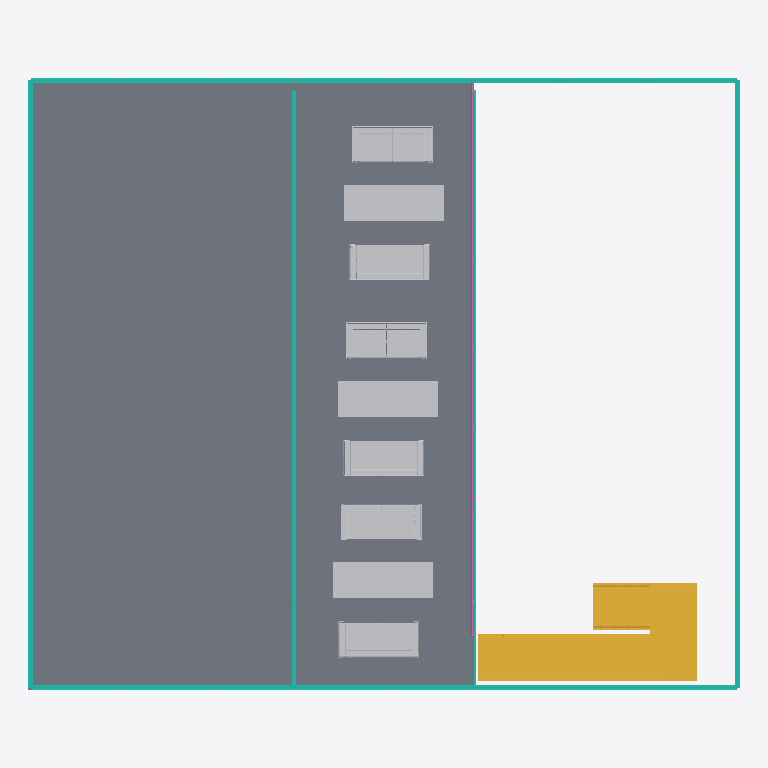
Plan cut of the same IFC building model at storey 'Nivel 2' (level 3.00 m, cut at 4.40 m), seen from above with north up, elements coloured by IFC class: 9 other elements (light grey), 6 curtain walls (teal), 1 slab (grey), 1 stair (yellow), 1 railing (pink). Cut surfaces are drawn darker.
Extent 15.1 m × 13.0 m × 6.3 m (x, y, z). Storeys (3): Nivel 1 at 0.00 m; Nivel 2 at 3.00 m; Nivel 3 at 6.00 m. Elements (61): 45 IfcFurnishingElement, 11 IfcCurtainWall, 3 IfcSlab, 1 IfcRailing, 1 IfcStair.

HEADER;
FILE_DESCRIPTION(('ViewDefinition [CoordinationView_V2.0]'),'2;1');
FILE_NAME('0001','2020-11-29T22:44:52',(''),(''),'The EXPRESS Data Manager Version 5.02.0100.07 : 28 Aug 2013','21.0.0.383 - Exporter 21.0.0.383 - IU alternativa 21.0.0.383','');
FILE_SCHEMA(('IFC2X3'));
ENDSEC;
DATA;
#119=IFCPROJECT('1Xsibz5yH5MxqU$tFrpDk0',#41,'0001',$,$,'Nombre de proyecto','Estado de proyecto',(#111),#106);
#154=IFCSITE('1Xsibz5yH5MxqU$tFrpDk2',#41,'Default',$,$,#153,$,$,.ELEMENT.,$,$,$,$,$);
#129=IFCBUILDING('1Xsibz5yH5MxqU$tFrpDk1',#41,'',$,$,#32,$,'',.ELEMENT.,$,$,$);
#138=IFCBUILDINGSTOREY('1Xsibz5yH5MxqU$tCACoVL',#41,'Nivel 1',$,'Nivel:Nivel 1',#136,$,'Nivel 1',.ELEMENT.,0.0);
#144=IFCBUILDINGSTOREY('1Xsibz5yH5MxqU$tCACoB$',#41,'Nivel 2',$,'Nivel:Nivel 1',#143,$,'Nivel 2',.ELEMENT.,3.0);
#150=IFCBUILDINGSTOREY('1Xsibz5yH5MxqU$tCACQb$',#41,'Nivel 3',$,'Nivel:Nivel 1',#149,$,'Nivel 3',.ELEMENT.,6.0);
#15553=IFCSLAB('3wq5Jm7On1D8fOWtV23aER',#41,'Suelo:Por defecto - 30 cm:167214',$,'Suelo:Por defecto - 30 cm',#15537,#15551,'167214',.FLOOR.);
#78329=IFCSTAIR('3apP4i$W12wQF$VM2cwPBm',#41,'Escalera moldeada in situ:Escalera:172761',$,'Escalera moldeada in situ:Losa de hormigón - C=17cm H=30cm',#78328,$,'172761',.HALF_TURN_STAIR.);
#64469=IFCFURNISHINGELEMENT('3wq5Jm7On1D8fOWtV23bVn',#41,'M_Table-Dining:0762 x 2134mm:170308',$,'M_Table-Dining:0762 x 2134mm',#64468,#64463,'170308');
#64534=IFCFURNISHINGELEMENT('3wq5Jm7On1D8fOWtV23bSk',#41,'M_Table-Dining:0762 x 2134mm:170395',$,'M_Table-Dining:0762 x 2134mm',#64533,#64528,'170395');
#64594=IFCFURNISHINGELEMENT('3wq5Jm7On1D8fOWtV23bSh',#41,'M_Table-Dining:0762 x 2134mm:170398',$,'M_Table-Dining:0762 x 2134mm',#64593,#64588,'170398');
#15643=IFCCURTAINWALL('3wq5Jm7On1D8fOWtV23aFe',#41,'Muro cortina:Muro cortina - 300 x 200 cm:167261',$,'Muro cortina:Muro cortina - 300 x 200 cm',#15642,$,'167261');
#20702=IFCCURTAINWALL('3wq5Jm7On1D8fOWtV23aFK',#41,'Muro cortina:Muro cortina - 300 x 200 cm:167265',$,'Muro cortina:Muro cortina - 300 x 200 cm',#20701,$,'167265');
#18332=IFCCURTAINWALL('3wq5Jm7On1D8fOWtV23aFg',#41,'Muro cortina:Muro cortina - 300 x 200 cm:167263',$,'Muro cortina:Muro cortina - 300 x 200 cm',#18331,$,'167263');
#23391=IFCCURTAINWALL('3wq5Jm7On1D8fOWtV23aFM',#41,'Muro cortina:Muro cortina - 300 x 200 cm:167267',$,'Muro cortina:Muro cortina - 300 x 200 cm',#23390,$,'167267');
#64574=IFCFURNISHINGELEMENT('3wq5Jm7On1D8fOWtV23bSe',#41,'M_Sofa-Corbu:Sofa:170397',$,'M_Sofa-Corbu:Sofa',#64573,#64568,'170397');
#64296=IFCFURNISHINGELEMENT('3wq5Jm7On1D8fOWtV23bWs',#41,'M_Sofa-Corbu:Sofa:169603',$,'M_Sofa-Corbu:Sofa',#64295,#64290,'169603');
#64494=IFCFURNISHINGELEMENT('3wq5Jm7On1D8fOWtV23bSi',#41,'M_Sofa-Corbu:Sofa:170393',$,'M_Sofa-Corbu:Sofa',#64493,#64488,'170393');
#64321=IFCFURNISHINGELEMENT('3wq5Jm7On1D8fOWtV23bWB',#41,'M_Sofa-Corbu:Sofa:169662',$,'M_Sofa-Corbu:Sofa',#64320,#64315,'169662');
#64554=IFCFURNISHINGELEMENT('3wq5Jm7On1D8fOWtV23bSf',#41,'M_Sofa-Corbu:Sofa:170396',$,'M_Sofa-Corbu:Sofa',#64553,#64548,'170396');
#64514=IFCFURNISHINGELEMENT('3wq5Jm7On1D8fOWtV23bSl',#41,'M_Sofa-Corbu:Sofa:170394',$,'M_Sofa-Corbu:Sofa',#64513,#64508,'170394');
#25761=IFCCURTAINWALL('3wq5Jm7On1D8fOWtV23a67',#41,'Muro cortina:Muro cortina - 300 x 200 cm:167730',$,'Muro cortina:Muro cortina - 300 x 200 cm',#25760,$,'167730');
#13091=IFCCURTAINWALL('3wq5Jm7On1D8fOWtV23aKm',#41,'Muro cortina:Muro cortina - 300 x 200 cm:166789',$,'Muro cortina:Muro cortina - 300 x 200 cm',#13090,$,'166789');
#81601=IFCRAILING('3wq5Jm7On1D8fOWtV23a10',#41,'Barandilla:Con cables horizontales:167669',$,'Barandilla:Con cables horizontales',#81386,#81599,'167669',.NOTDEFINED.);
ENDSEC;